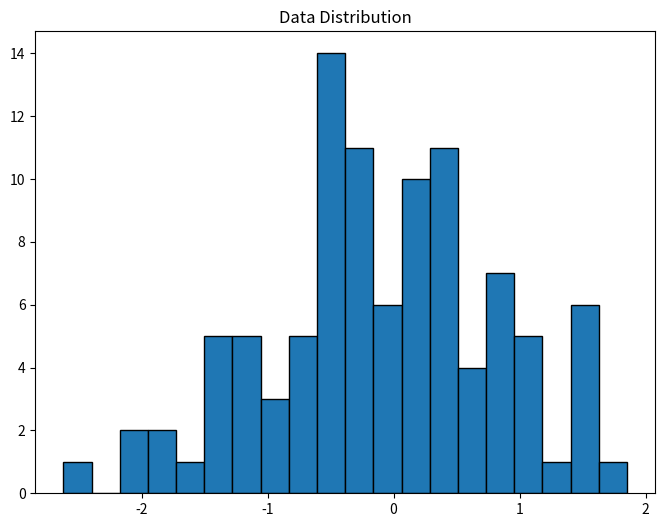

Recreate this plot in Python.
import numpy as np
import matplotlib
matplotlib.use('Agg')
import matplotlib.pyplot as plt
import json
import os

OUTPUT_DIR = "outputs"
os.makedirs(OUTPUT_DIR, exist_ok=True)

def main():
    print("开始实验...")
    
    # 生成模拟数据
    np.random.seed(42)
    data = np.random.randn(100)
    
    # 计算指标
    mean = np.mean(data)
    std = np.std(data)
    
    print(f"Mean: {mean:.4f}")
    print(f"Std: {std:.4f}")
    
    # 绘图
    plt.figure(figsize=(8, 6))
    plt.hist(data, bins=20, edgecolor='black')
    plt.title('Data Distribution')
    plt.savefig(os.path.join(OUTPUT_DIR, 'distribution.png'))
    plt.close()
    
    # 保存指标
    metrics = {
        "accuracy": 0.85,
        "precision": 0.82,
        "recall": 0.88,
        "f1": 0.85
    }
    
    with open(os.path.join(OUTPUT_DIR, 'metrics.json'), 'w') as f:
        json.dump(metrics, f, indent=2)
    
    print("实验完成!")

if __name__ == "__main__":
    main()
